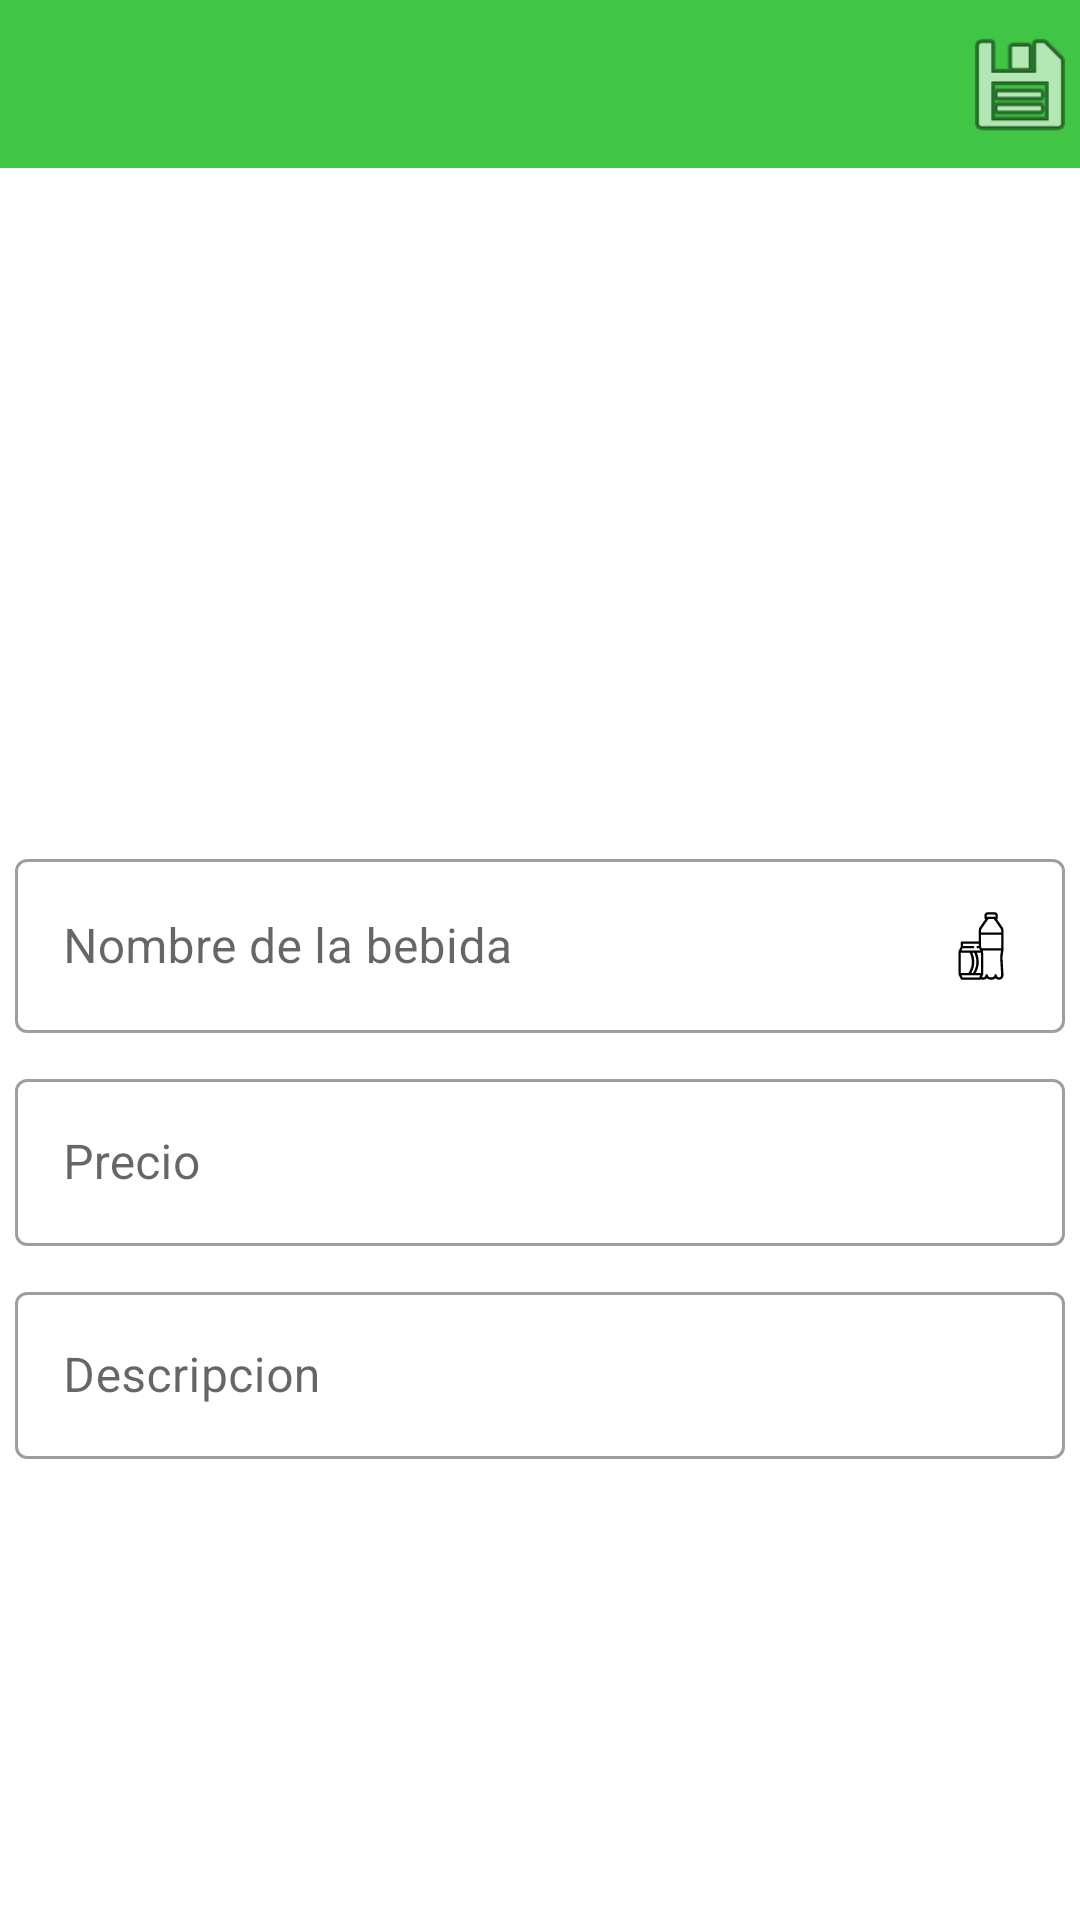

Write the Android layout XML for this screen, with the resource values it uses.
<!-- AndroidManifest.xml: application theme Theme.APV2 -->
<!-- res/layout/fragment_bebidas_config.xml -->
<?xml version="1.0" encoding="utf-8"?>
<LinearLayout xmlns:android="http://schemas.android.com/apk/res/android"
    xmlns:tools="http://schemas.android.com/tools"
    android:layout_width="match_parent"
    android:layout_height="match_parent"
    xmlns:app="http://schemas.android.com/apk/res-auto"
    android:orientation="vertical"
    tools:context=".ui.configs.fragments.BebidasConfigFragment">


    <androidx.appcompat.widget.Toolbar
        android:id="@+id/toolbar3"
        android:layout_width="match_parent"
        android:layout_height="wrap_content"
        android:background="?attr/colorPrimary"
        android:minHeight="?attr/actionBarSize"
        android:theme="?attr/actionBarTheme" >

        <ImageView
            android:id="@+id/iv_save_soda"
            android:layout_width="40dp"
            android:layout_height="40dp"
            android:layout_gravity="right"
            app:srcCompat="@android:drawable/ic_menu_save" />

    </androidx.appcompat.widget.Toolbar>




    <ScrollView
        android:id="@+id/sv_Form_s_c"
        android:layout_width="match_parent"
        android:layout_height="match_parent"
        android:contentDescription="@string/app_name">

        <LinearLayout
            android:id="@+id/ll_sc"
            android:layout_width="match_parent"
            android:layout_height="wrap_content"
            android:orientation="vertical">

            <ImageView
                android:id="@+id/iv_foto_sc"
                android:layout_width="200dp"
                android:layout_height="200dp"
                android:layout_gravity="center"
                android:layout_margin="10dp"
                android:contentDescription="TODO"
                android:src="@drawable/svg_pizza"
                android:visibility="invisible" />

            <com.google.android.material.textfield.TextInputLayout
                style="@style/Widget.MaterialComponents.TextInputLayout.OutlinedBox"
                app:hintTextColor="@color/color_primary_night"
                android:layout_width="match_parent"
                android:layout_height="match_parent"
                android:layout_margin="5dp">

                <com.google.android.material.textfield.TextInputEditText
                    android:id="@+id/til_nombre_sc"
                    android:layout_width="match_parent"
                    android:layout_height="wrap_content"
                    android:drawableEnd="@drawable/ic_bebidas_24"
                    android:hint="@string/name_soda_config"
                    android:inputType="textShortMessage" />
            </com.google.android.material.textfield.TextInputLayout>

            <com.google.android.material.textfield.TextInputLayout
                style="@style/Widget.MaterialComponents.TextInputLayout.OutlinedBox"
                app:hintTextColor="@color/color_primary_night"
                android:layout_width="match_parent"
                android:layout_height="match_parent"
                android:layout_margin="5dp">

                <com.google.android.material.textfield.TextInputEditText
                    android:id="@+id/til_precio_sc"
                    android:layout_width="match_parent"
                    android:layout_height="wrap_content"
                    android:drawableEnd="@drawable/ic_baseline_attach_money_24"
                    android:hint="@string/price_pizza_config"
                    android:inputType="text|phone" />
            </com.google.android.material.textfield.TextInputLayout>

            <com.google.android.material.textfield.TextInputLayout
                style="@style/Widget.MaterialComponents.TextInputLayout.OutlinedBox"
                app:hintTextColor="@color/color_primary_night"
                android:layout_width="match_parent"
                android:layout_height="match_parent"
                android:layout_margin="5dp">

                <com.google.android.material.textfield.TextInputEditText
                    android:id="@+id/til_desc_sc"
                    android:layout_width="match_parent"
                    android:layout_height="wrap_content"
                    android:drawableEnd="@drawable/ic_baseline_edit_note_24"
                    android:hint="@string/description_pizza_config"
                    android:inputType="textShortMessage"
                    android:textColorHint="#616161" />
            </com.google.android.material.textfield.TextInputLayout>
        </LinearLayout>
    </ScrollView>

    <androidx.recyclerview.widget.RecyclerView
        android:id="@+id/rv_listaSodas"
        android:layout_width="match_parent"
        android:layout_height="match_parent"
        android:visibility="gone" />
</LinearLayout>
<!-- resources referenced by this layout -->
<resources>
  <color name="color_primary_night">#518853</color>
  <!-- drawable ic_bebidas_24: vector/xml drawable (drawable, 3183 chars, omitted) -->
  <!-- drawable svg_pizza: vector/xml drawable (drawable, 10847 chars, omitted) -->
  <string name="app_name">APV2</string>
  <string name="description_pizza_config">Descripcion</string>
  <string name="name_soda_config">Nombre de la bebida</string>
  <string name="price_pizza_config">Precio</string>
  <style name="Theme.APV2" parent="Theme.MaterialComponents.DayNight.DarkActionBar">
          
          <item name="colorPrimary">@color/color_primary_day</item>
          <item name="colorPrimaryVariant">@color/color_primary_night</item>
          <item name="colorOnPrimary">@color/white</item>
          
          <item name="colorSecondary">@color/teal_200</item>
          <item name="colorSecondaryVariant">@color/teal_700</item>
          <item name="colorOnSecondary">@color/black</item>
          
          <item name="android:statusBarColor">?attr/colorPrimaryVariant</item>
          
      </style>
  <color name="color_primary_day">#40C545</color>
  <color name="white">#FFFFFFFF</color>
  <color name="teal_200">#FF03DAC5</color>
  <color name="teal_700">#FF018786</color>
  <color name="black">#FF000000</color>
</resources>
